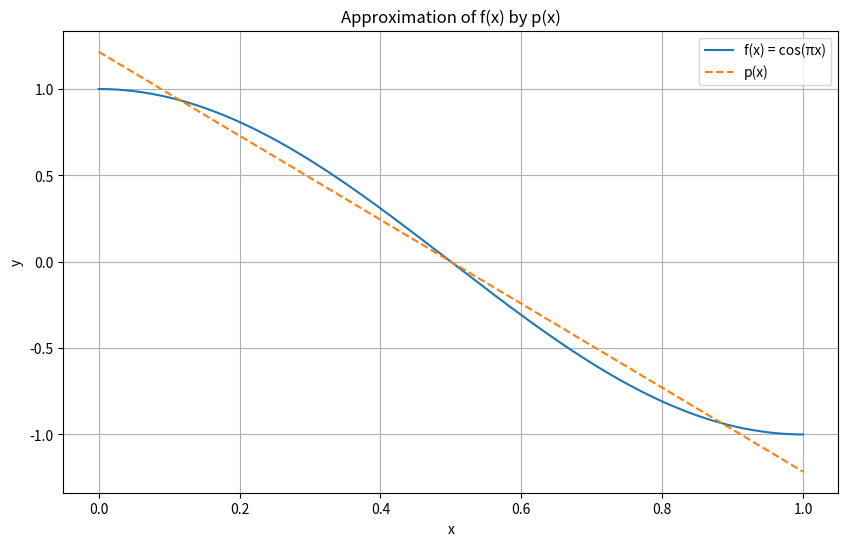

The script that saved this image:
import numpy as np
import matplotlib.pyplot as plt
import sympy as sp

x = sp.Symbol('x')
f = sp.cos(sp.pi * x)
phi = [1, x, x**2]

A = sp.Matrix([[sp.integrate(phi[i]*phi[j], (x, 0, 1)) for j in range(3)] for i in range(3)])
b = sp.Matrix([sp.integrate(f*phi[i], (x, 0, 1)) for i in range(3)])
c = A.inv() * b

p = c[0] + c[1]*x + c[2]*x**2

f_func = sp.lambdify(x, f, 'numpy')
p_func = sp.lambdify(x, p, 'numpy')

x_vals = np.linspace(0, 1, 400)
f_vals = f_func(x_vals)
p_vals = p_func(x_vals)

plt.figure(figsize=(10, 6))
plt.plot(x_vals, f_vals, label='f(x) = cos(πx)')
plt.plot(x_vals, p_vals, label='p(x)', linestyle='--')
plt.title('Approximation of f(x) by p(x)')
plt.xlabel('x')
plt.ylabel('y')
plt.legend()
plt.grid(True)
plt.savefig('plot.png')
print("Plot saved to plot.png")
